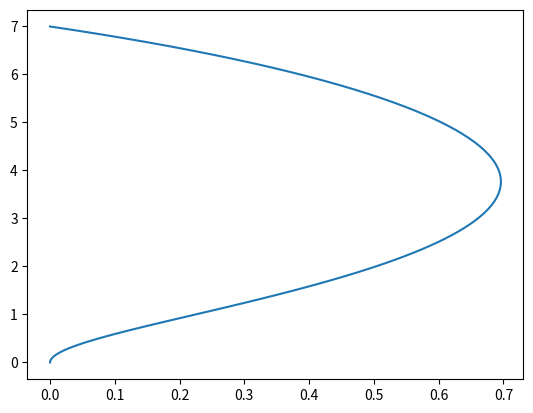

Write the Python code that produced this figure.
import math
import numpy as np
import matplotlib.pyplot as plt


class Bezier:
    def __init__(self, control_points) -> None:
        self.control_points_ = control_points
        self.d_ = len(control_points) - 1
        self.path_ = None

    def cal_combination(self, t, k):
        return (math.factorial(self.d_) / (math.factorial(k) * math.factorial(self.d_ - k))) * t ** k * (1 - t) ** (
                self.d_ - k)

    def get_bezier_point(self, t):
        """
        :param t: time step, [0,1]
        :return bezier point, [x,y,z,...]
        """
        assert 0 <= t <= 1
        point = [np.multiply(self.control_points_[k], self.cal_combination(t, k)) for k in
                 range(len(self.control_points_))]
        point = np.sum(point, axis=0)
        return point

    def cal_bezier_path(self):
        path = []
        for t in np.linspace(0, 1, 100):
            path.append(self.get_bezier_point(t))

        self.path_ = np.transpose(path)
        return self.path_


class PieceBezierCurve:
    def __init__(self, time_allocations: list):
        self.time_allocations_ = time_allocations
        self.time_segment_ = np.cumsum(time_allocations)
        self.segment_num_ = len(self.time_allocations_)


if __name__ == '__main__':
    c = [[0, 0], [0, 1], [1, 2], [1, 5], [0, 7]]
    b = Bezier(c)
    b.cal_bezier_path()
    plt.plot(b.path_[0], b.path_[1])
    plt.show()
